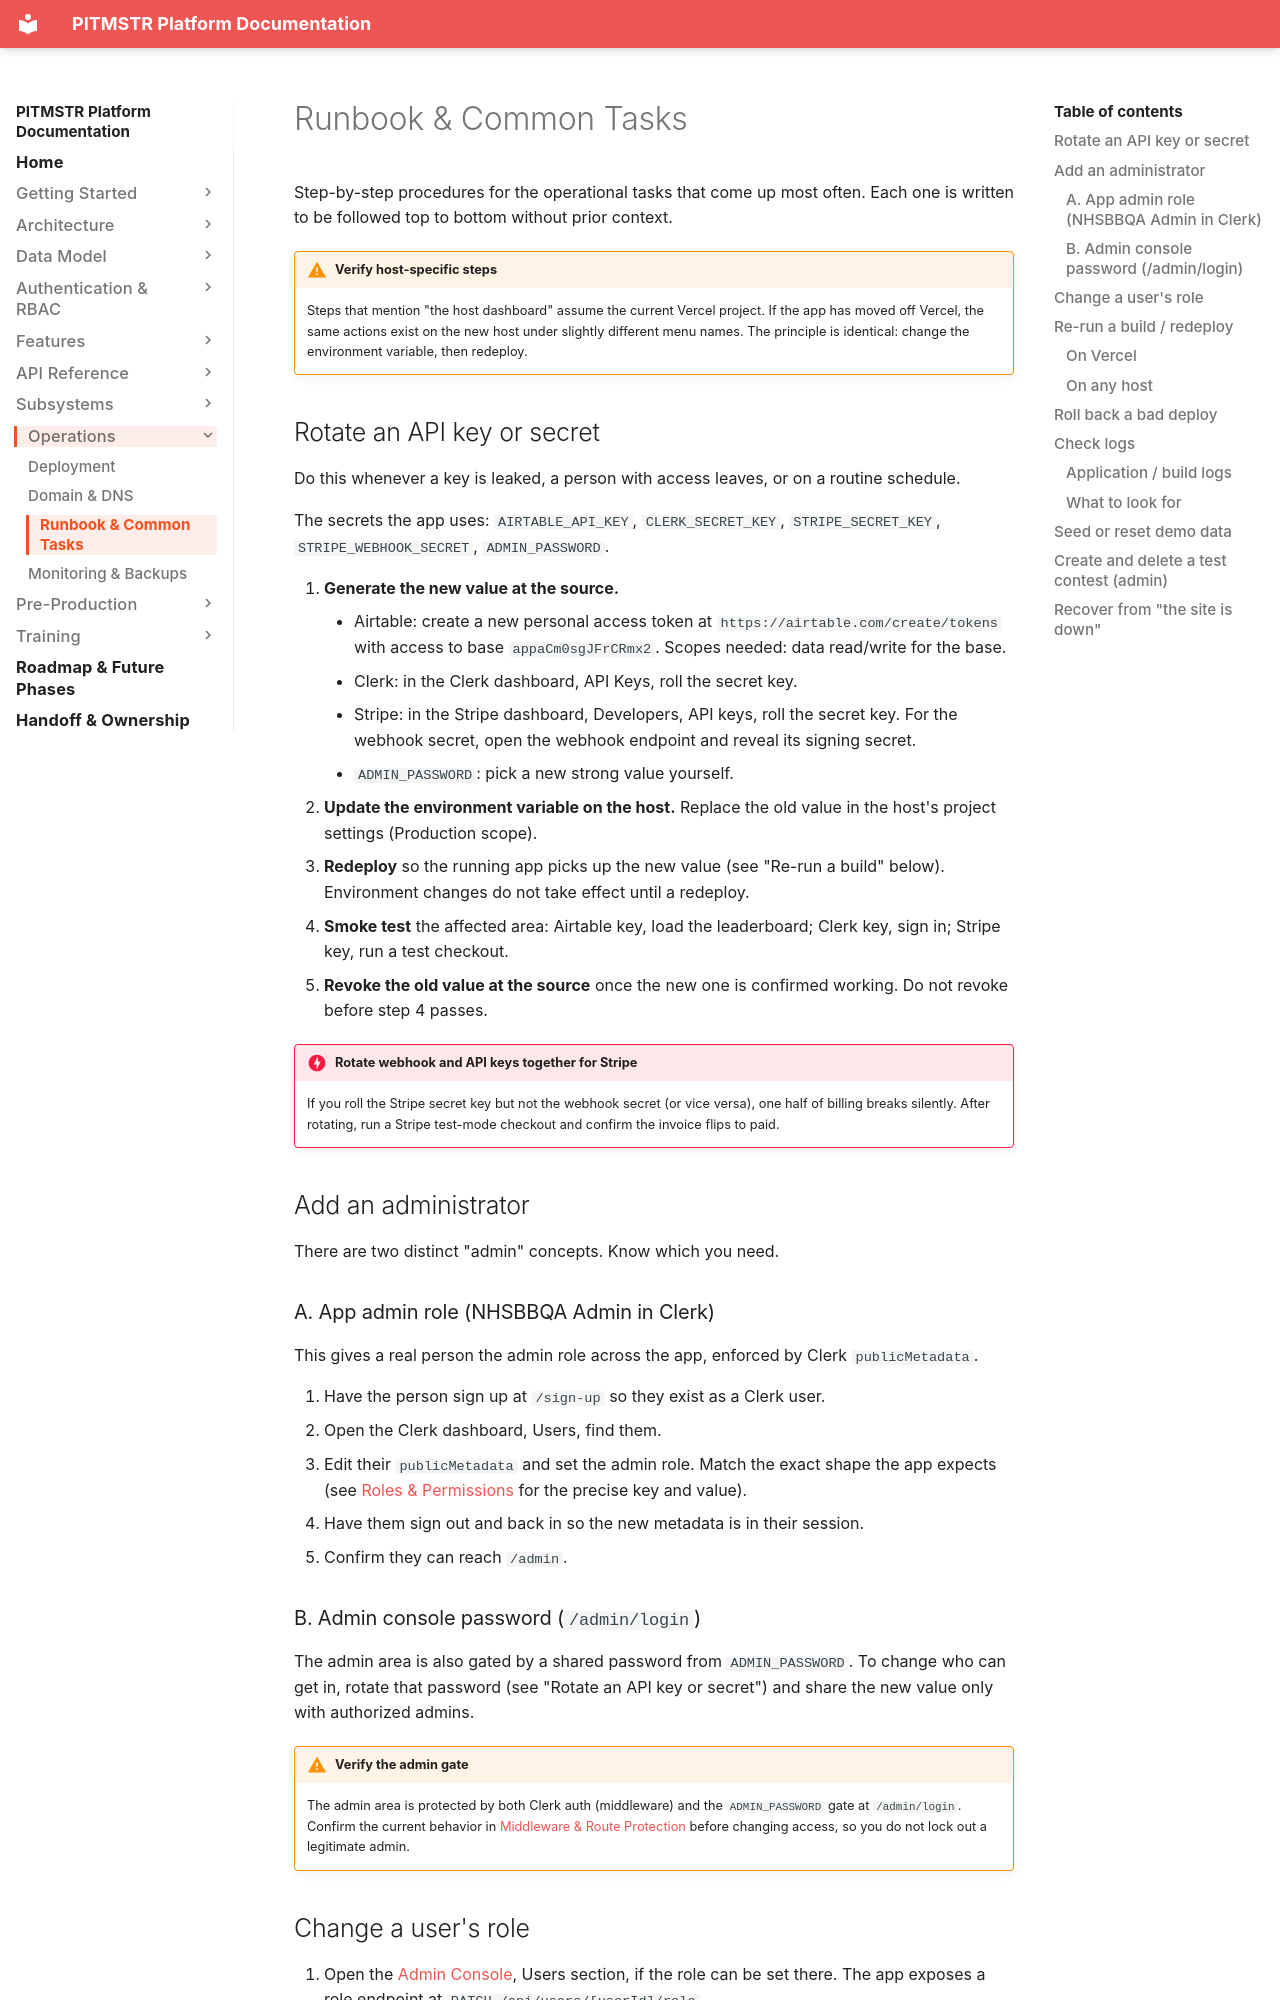

repository: lunomotion/pitmstr-leaderboard · page: operations/runbook/index.html · generator: mkdocs

# Runbook & Common Tasks

Step-by-step procedures for the operational tasks that come up most often. Each one is written to be followed top to bottom without prior context.

!!! warning "Verify host-specific steps"
    Steps that mention "the host dashboard" assume the current Vercel project. If the app has moved off Vercel, the same actions exist on the new host under slightly different menu names. The principle is identical: change the environment variable, then redeploy.

## Rotate an API key or secret

Do this whenever a key is leaked, a person with access leaves, or on a routine schedule.

The secrets the app uses: `AIRTABLE_API_KEY`, `CLERK_SECRET_KEY`, `STRIPE_SECRET_KEY`, `STRIPE_WEBHOOK_SECRET`, `ADMIN_PASSWORD`.

1. **Generate the new value at the source.**
    - Airtable: create a new personal access token at `https://airtable.com/create/tokens` with access to base `appaCm0sgJFrCRmx2`. Scopes needed: data read/write for the base.
    - Clerk: in the Clerk dashboard, API Keys, roll the secret key.
    - Stripe: in the Stripe dashboard, Developers, API keys, roll the secret key. For the webhook secret, open the webhook endpoint and reveal its signing secret.
    - `ADMIN_PASSWORD`: pick a new strong value yourself.
2. **Update the environment variable on the host.** Replace the old value in the host's project settings (Production scope).
3. **Redeploy** so the running app picks up the new value (see "Re-run a build" below). Environment changes do not take effect until a redeploy.
4. **Smoke test** the affected area: Airtable key, load the leaderboard; Clerk key, sign in; Stripe key, run a test checkout.
5. **Revoke the old value at the source** once the new one is confirmed working. Do not revoke before step 4 passes.

!!! danger "Rotate webhook and API keys together for Stripe"
    If you roll the Stripe secret key but not the webhook secret (or vice versa), one half of billing breaks silently. After rotating, run a Stripe test-mode checkout and confirm the invoice flips to paid.

## Add an administrator

There are two distinct "admin" concepts. Know which you need.

### A. App admin role (NHSBBQA Admin in Clerk)

This gives a real person the admin role across the app, enforced by Clerk `publicMetadata`.

1. Have the person sign up at `/sign-up` so they exist as a Clerk user.
2. Open the Clerk dashboard, Users, find them.
3. Edit their `publicMetadata` and set the admin role. Match the exact shape the app expects (see [Roles & Permissions](../auth-rbac/roles.md) for the precise key and value).
4. Have them sign out and back in so the new metadata is in their session.
5. Confirm they can reach `/admin`.
